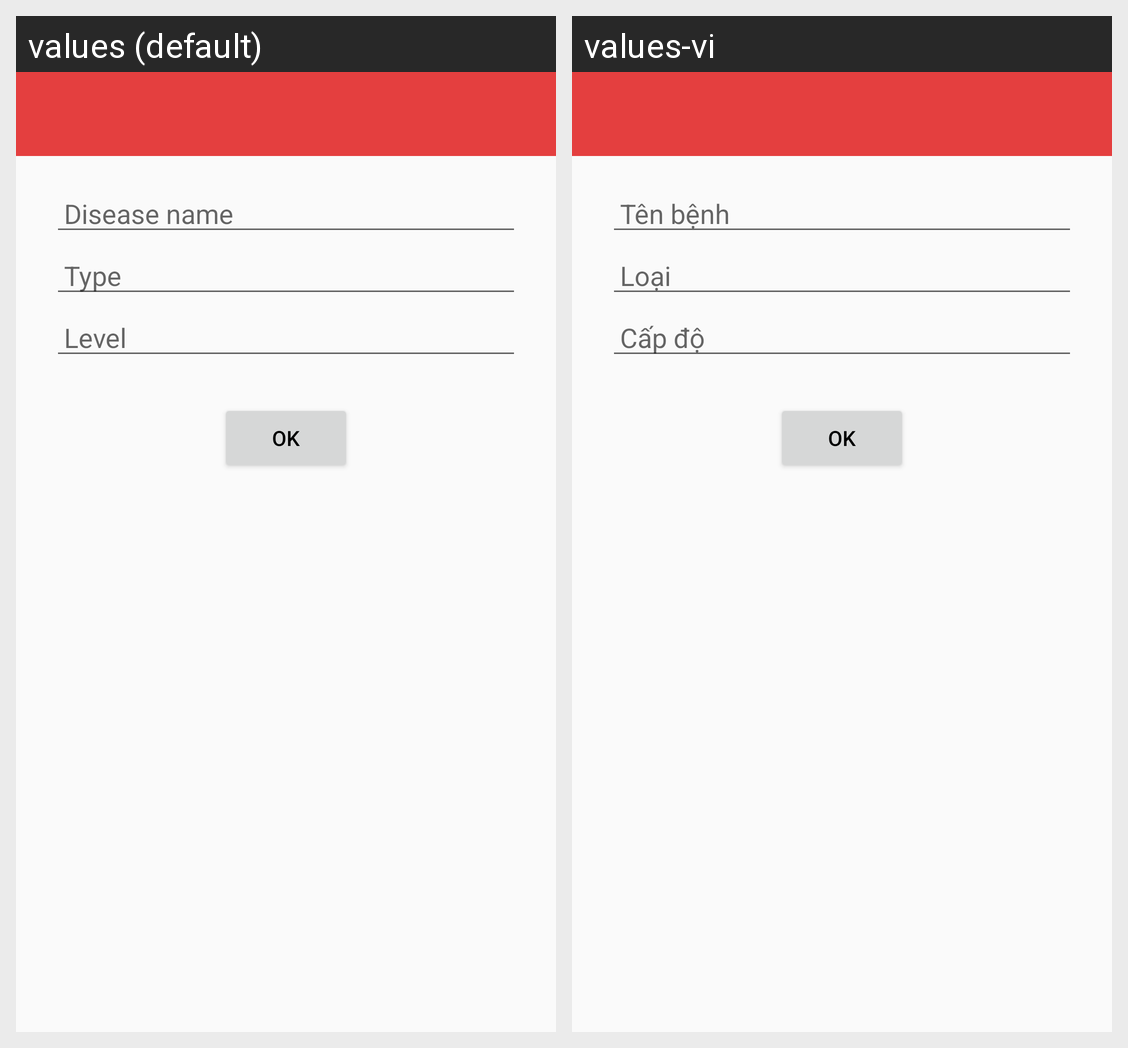

Here is an Android app screen in its default locale and in the app's own translations. Write out the translated-string differences for the strings that appear on this screen.
Android screen res/layout/activity_diagnostic.xml rendered under 2 locales, left to right: values (default), values-vi. Device: Nexus 5 (rendered at 1080×1920; each locale shown at half size, 540×960, under a caption strip naming it); theme AppTheme.Light.
Strings drawn on this screen, with the default value and each locale's value (text and hints the layout hard-codes, and strings that could not be matched under every locale, appear in the picture but are not listed):

disease
  values: Disease name
  values-vi: Tên bệnh

type
  values: Type
  values-vi: Loại

level
  values: Level
  values-vi: Cấp độ
